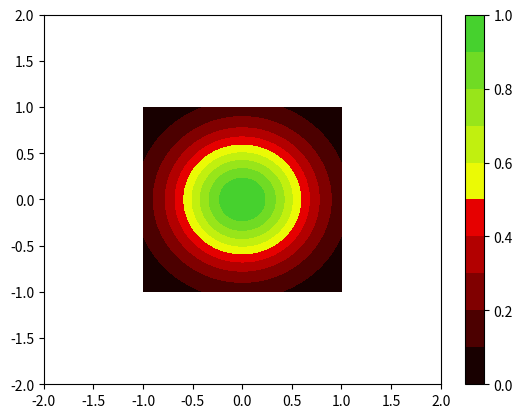

Source code (Python):
import matplotlib.pyplot as plt
import matplotlib.cm as cm
import matplotlib.colors as colors
import numpy as np

def contourf():
    """
        Draws a 2D Gaussian centered at the middle of the range.
    """
    x_values = np.r_[-1:1:100j]
    y_values = np.r_[-1:1:100j]
    sigma = 2
    data = np.exp(-np.add.outer(x_values**2, y_values**2) / 2*sigma**2)
    cdict = {'red': ((0.0, 0.0, 0.0),
                    (0.5, 1.0, 1.0),
                    (1.0, 0.2, 0.2)),
            'green': ((0.0, 0.0, 0.0),
                      (0.5, 0.0, 1.0),
                      (1.0, 0.8, 0.8)),
            'blue': ((0.0, 0.0, 0.0),
                     (0.5, 0.0, 0.0),
                     (1.0, 0.2, 0.2))}
    cmap = colors.LinearSegmentedColormap('red_green', cdict, 256)
    
    
    fig = plt.figure()
    plt.contourf(x_values, y_values, data,
                 levels=np.r_[0:1:11j], cmap=cmap)
    plt.colorbar()
    fig.axes[0].set_xlim(-2, 2)
    fig.axes[0].set_ylim(-2, 2)
    #plt.text(0, 0, 'origin', ha='left', va='center')
    plt.show()
    
if __name__ == "__main__":
    contourf()